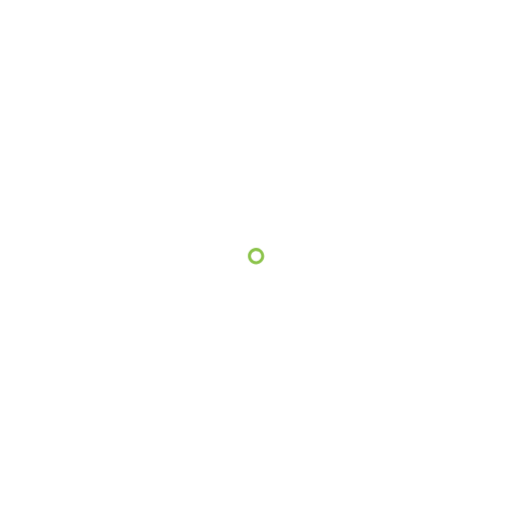
t = 0.00 s
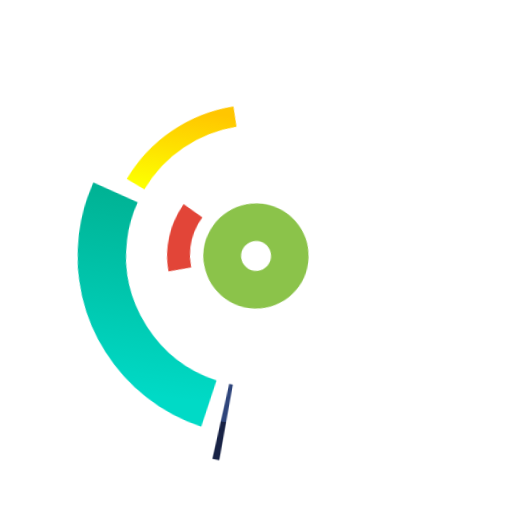
t = 0.83 s
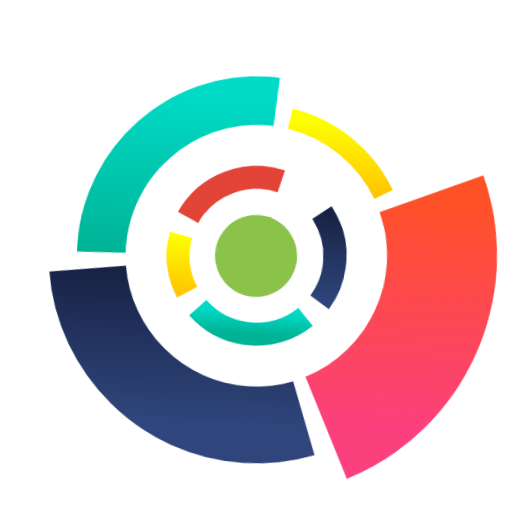
t = 1.67 s
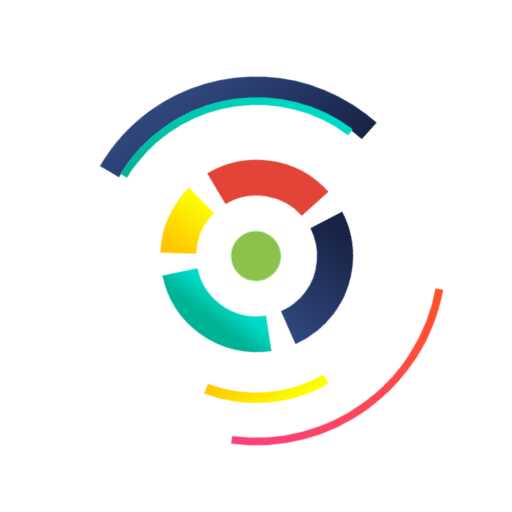
t = 2.50 s
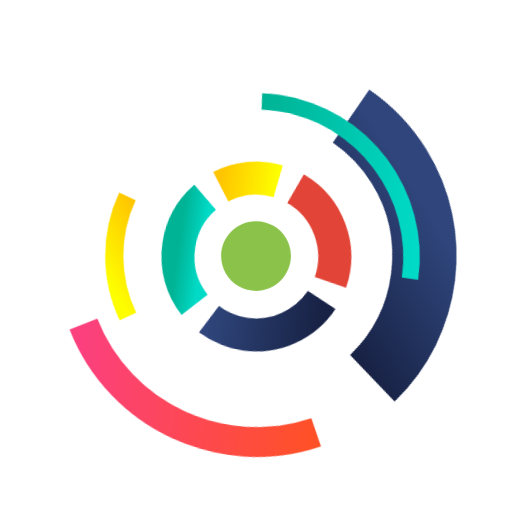
t = 3.33 s
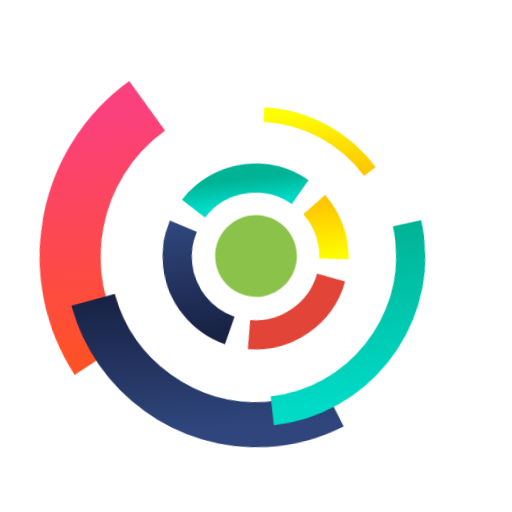
t = 4.17 s

The animated SVG that drew these frames (rendered in a browser with its animation timeline set to each time). Animation: 54 CSS @keyframes rules; one cycle of 5.00 s, repeats indefinitely.

<svg xmlns="http://www.w3.org/2000/svg" fill-rule="evenodd" clip-rule="evenodd" width="200" height="200" viewBox="0 0 200 200">
<style>
/* <![CDATA[ */

#a1, #a2, #a3, #a4, #a5, #a6, #a7, #a8, #a9, #a10, #a11, #a12, #a13, #a14, #a15, #a16, #a17, #a18, #a19, #a20, #a21, #a22, #a23, #a24, #a25, #a26, #a27, #a28, #a29, #a30, #a31, #a32, #a33, #a34, #a35, #a36, #a37, #a38, #a39, #a40, #a41, #a42, #a43, #a44, #a45, #a46, #a47, #a48 {
visibility: hidden;
animation-duration: 3s;
animation-iteration-count: 1;
animation-timing-function: steps(1);
}

#wrapper {
  animation: init 2s ease-in forwards;
}

.cntr {
  visibility: hidden;
  animation: scal 1.1s 2s ease-in-out infinite;
}
.cntr1  {
  visibility: hidden;
  animation: disap 1s 2s cubic-bezier(0.25,0.45,0.55,0.75) infinite;
}
.cntr2 {
  visibility: hidden;
  animation: disap2 1s 2s cubic-bezier(0.25,0.45,0.55,0.75) infinite;
}
.cntr3 {
  visibility: hidden;
  animation: disap3 1.2s 2s cubic-bezier(.43,.34,.65,.55) infinite;
}
.cntr4 {
  visibility: hidden;
  animation: disap4 1s 2s cubic-bezier(0.25,0.45,0.55,0.75) infinite;
}
.cntr5 {
  visibility: hidden;
  animation: disap5 1.2s 2s cubic-bezier(.43,.34,.65,.55) infinite;
}
@keyframes disap {
  0% {
    stroke-width: 9;
    visibility: visible;
    transform: translate(100px, 100px) rotate(0deg) translate(-100px, -100px);
  }
  50% {
    stroke-width: 14;
  }
  100% {
    stroke-width: 9;
    transform: translate(100px, 100px) rotate(-360deg) translate(-100px, -100px);
  }
}
@keyframes disap2 {
  0% {
    stroke-width: 43;
    visibility: visible;
    transform: translate(100px, 100px) rotate(0deg) translate(-100px, -100px);
  }
  50% {
    stroke-width: 3;
  }
  100% {
    stroke-width: 43;
    transform: translate(100px, 100px) rotate(-360deg) translate(-100px, -100px);
  }
}
@keyframes disap3 {
  0% {
    stroke-width: 30;
    visibility: visible;
    transform: translate(100px, 100px) rotate(0deg) translate(-100px, -100px);
  }
  50% {
    stroke-width: 3;
  }
  100% {
    stroke-width: 30;
    transform: translate(100px, 100px) rotate(-360deg) translate(-100px, -100px);
  }
}
@keyframes disap4 {
  0% {
    stroke-width: 19;
    visibility: visible;
    transform: translate(100px, 100px) rotate(0deg) translate(-100px, -100px);
  }
  50% {
    stroke-width: 3;
  }
  100% {
    stroke-width: 19;
    transform: translate(100px, 100px) rotate(-360deg) translate(-100px, -100px);
  }
}
@keyframes disap5 {
  0% {
    stroke-width: 8;
    visibility: visible;
    transform: translate(100px, 100px) rotate(0deg) translate(-100px, -100px);
  }
  50% {
    stroke-width: 3;
  }
  100% {
    stroke-width: 8;
    transform: translate(100px, 100px) rotate(-360deg) translate(-100px, -100px);
  }
}
@keyframes scal {
  0% {
    visibility: visible;
    transform: translate(100px, 100px) scale(1) translate(-100px, -100px);
  }
  50% {
    visibility: visible;
    transform: translate(100px, 100px) scale(.6) translate(-100px, -100px);
  }
  100% {
    visibility: visible;
    transform: translate(100px, 100px) scale(1) translate(-100px, -100px);
  }√
}
@keyframes init {
  0% {
    transform: translate(100px, 100px) rotate(0deg) translate(-100px, -100px);
  }
  100% {
    transform: translate(100px, 100px) rotate(-360deg) translate(-100px, -100px);
  }
}

/* ]]> */
</style>
<defs>
    <linearGradient id="lnr1" x2="1">
      <stop offset="0" stop-color="#fdff00"/>
      <stop offset=".5" stop-color="#fee200"/>
      <stop offset="1" stop-color="#ffc600"/>
    </linearGradient>
    <linearGradient id="lnr2" x2="1">
      <stop offset="0" stop-color="#00dac6"/>
      <stop offset=".5" stop-color="#00c6ad"/>
      <stop offset="1" stop-color="#00b395"/>
    </linearGradient>
    <linearGradient id="lnr3" x2="1">
      <stop offset="0" stop-color="#182245"/>
      <stop offset=".5" stop-color="#233460"/>
      <stop offset="1" stop-color="#2f457b"/>
    </linearGradient>
    <linearGradient id="lnr4" x2="1">
      <stop offset="0" stop-color="#ff5126"/>
      <stop offset=".5" stop-color="#fd4852"/>
      <stop offset="1" stop-color="#fb407e"/>
    </linearGradient>
  </defs>
<g id="wrapper">
<path id="a1" fill="#8bc34a" d="M101.562 97.23c.999.563 1.618 1.624 1.618 2.77 0 1.744-1.435 3.18-3.18 3.18-1.744 0-3.18-1.436-3.18-3.18 0-1.731 1.412-3.16 3.142-3.18.58 0 1.13.14 1.6.4v.01zm-.58 1.03c.636.352 1.032 1.023 1.032 1.75 0 1.097-.903 2-2 2-1.098 0-2-.903-2-2 0-1.086.883-1.983 1.968-2 .36 0 .7.09 1 .25z"/>
<path id="a2" fill="#8bc34a" d="M105.002 91.111c3.207 1.804 5.198 5.209 5.198 8.889 0 5.596-4.604 10.2-10.2 10.2-5.595 0-10.2-4.604-10.2-10.2 0-5.551 4.532-10.135 10.082-10.199 1.86-.02 3.6.46 5.12 1.31zm-1.42 2.53c2.293 1.292 3.716 3.728 3.716 6.359 0 4.005-3.295 7.3-7.3 7.3s-7.3-3.295-7.3-7.3c0-3.972 3.242-7.253 7.214-7.299 1.285-.017 2.552.308 3.67.94z"/>
<path id="a3" fill="#8bc34a" d="M109.221 83.651c5.892 3.323 9.549 9.584 9.549 16.349 0 10.297-8.473 18.77-18.77 18.77-10.296 0-18.77-8.473-18.77-18.77 0-10.222 8.35-18.661 18.571-18.769 3.42-.03 6.64.85 9.42 2.42zm-2.09 3.7c4.57 2.567 7.408 7.417 7.408 12.659 0 7.965-6.554 14.52-14.52 14.52-7.965 0-14.52-6.555-14.52-14.52 0-7.902 6.451-14.428 14.352-14.519 2.64-.03 5.13.65 7.28 1.86z"/>
<path id="a4" fill="#8bc34a" d="M113.53 75.925c8.709 4.876 14.122 14.11 14.122 24.091 0 15.056-12.316 27.479-27.372 27.609-15.152.16-27.755-12.168-27.93-27.32-.16-15.156 12.175-27.761 27.33-27.93 4.849-.06 9.628 1.165 13.85 3.55zm-2.6 4.61c7.024 3.947 11.386 11.402 11.386 19.458 0 12.245-10.075 22.32-22.32 22.32-12.244 0-22.32-10.075-22.32-22.32 0-12.144 9.911-22.173 22.054-22.318 4.07-.05 7.9 1 11.2 2.86z"/>
<path id="a5" fill="#8bc34a" d="M117.315 69.19c11.134 6.245 18.051 18.056 18.051 30.822 0 19.254-15.737 35.147-34.991 35.338-19.389.204-35.516-15.572-35.74-34.96-.204-19.389 15.572-35.517 34.96-35.74 6.207-.079 12.325 1.488 17.73 4.54h-.01zm-3.01 5.36c9.184 5.164 14.888 14.915 14.888 25.451 0 15.901-12.988 29.029-28.888 29.199-16.015.165-29.334-12.865-29.52-28.88-.165-16.015 12.866-29.335 28.88-29.52 5.122-.062 10.17 1.232 14.63 3.75h.01z"/>
<path id="a6" fill="#8bc34a" d="M120.37 63.781c12.928 7.268 21.02 20.929 21.18 35.76.238 22.792-18.308 41.748-41.1 42.01-22.788.231-41.738-18.312-42-41.1-.237-22.79 18.31-41.744 41.1-42 7.288-.091 14.472 1.748 20.82 5.33zm-3.44 6.13c10.876 6.097 17.633 17.633 17.633 30.101 0 18.808-15.375 34.331-34.183 34.509-18.933.198-34.681-15.207-34.9-34.14-.198-18.934 15.207-34.682 34.14-34.9 6.056-.076 12.026 1.453 17.3 4.43h.01z"/>
<g id="a7">
  <path fill="none" stroke="url(#lnr1)" stroke-width="8" d="M45.785 87.802c.2-.9.43-1.82.68-2.72"/>
  <path fill="#8bc34a" d="M91.16 55.792c2.911-.583 5.872-.876 8.84-.876 24.708 0 45.04 20.332 45.04 45.04s-20.332 45.04-45.04 45.04-45.04-20.332-45.04-45.04c0-12.948 5.584-25.287 15.31-33.834 5.93-5.226 13.138-8.79 20.89-10.33zm1.5 7.48c2.417-.484 4.875-.727 7.339-.727 20.517 0 37.4 16.883 37.4 37.4s-16.883 37.4-37.4 37.4-37.4-16.883-37.4-37.4c0-10.751 4.636-20.996 12.711-28.093 4.925-4.341 10.912-7.301 17.35-8.58z"/>
</g>
<g id="a8">
  <path fill="none" stroke="url(#lnr1)" stroke-width="8" d="M44.665 105.432c-.215-2.113-.308-4.237-.28-6.36"/>
  <path fill="#8bc34a" d="M80.057 59.152c6.211-3.033 13.032-4.609 19.943-4.609 24.933 0 45.45 20.517 45.45 45.45 0 24.933-20.517 45.45-45.45 45.45-24.933 0-45.45-20.517-45.45-45.45 0-9.054 2.705-17.905 7.767-25.411 4.449-6.617 10.57-11.941 17.74-15.43zm3.46 7.08c5.133-2.506 10.77-3.808 16.482-3.808 20.61 0 37.57 16.959 37.57 37.57 0 20.61-16.96 37.57-37.57 37.57s-37.57-16.96-37.57-37.57c0-7.483 2.235-14.798 6.418-21.002 3.679-5.472 8.741-9.875 14.67-12.76z"/>
</g>
<g id="a9">
  <path fill="none" stroke="url(#lnr1)" stroke-width="8" d="M50.715 125.752c-1.788-3.38-3.222-6.936-4.28-10.61"/>
  <path fill="#8bc34a" d="M69.405 66.96C77.727 59.254 88.659 54.97 100 54.97c24.703 0 45.03 20.327 45.03 45.03s-20.327 45.03-45.03 45.03S54.97 124.703 54.97 100c0-4.516.679-9.006 2.015-13.32 2.325-7.552 6.607-14.357 12.41-19.72h.01zm5.44 5.88c6.843-6.343 15.837-9.87 25.167-9.87 20.309 0 37.02 16.711 37.02 37.02 0 20.308-16.711 37.02-37.02 37.02-20.309 0-37.02-16.712-37.02-37.02 0-3.709.557-7.397 1.653-10.94 1.99-6.44 5.58-11.94 10.2-16.21z"/>
</g>
<g id="a10">
  <path fill="none" stroke="url(#lnr1)" stroke-width="8" d="M66.405 144.232c-4.84-3.61-9.07-8-12.5-13"/>
  <path fill="#8bc34a" d="M61.361 78.828c7.723-14.094 22.568-22.888 38.64-22.888 24.17 0 44.06 19.89 44.06 44.06 0 24.171-19.89 44.06-44.06 44.06-23.806 0-43.527-19.293-44.05-43.092-.183-7.727 1.68-15.366 5.4-22.14h.01zm7.3 4c6.268-11.422 18.304-18.545 31.332-18.545 19.607 0 35.74 16.133 35.74 35.74 0 19.606-16.133 35.74-35.74 35.74-19.317 0-35.318-15.662-35.732-34.975-.143-6.27 1.375-12.467 4.4-17.96z"/>
</g>
<g id="a11">
  <path fill="none" stroke="url(#lnr1)" stroke-width="8" d="M90.855 154.652c-8.698-1.37-16.946-4.791-24.06-9.98"/>
  <path fill="#8bc34a" d="M58.196 93.117c3.356-20.382 21.151-35.487 41.808-35.487 23.243 0 42.37 19.126 42.37 42.37 0 23.243-19.127 42.37-42.37 42.37-17.607 0-33.459-10.974-39.658-27.453-2.625-6.95-3.367-14.472-2.15-21.8zm8.54 1.4c2.675-16.205 16.826-28.211 33.25-28.211 18.488 0 33.7 15.213 33.7 33.7 0 18.487-15.212 33.7-33.7 33.7-14.001 0-26.608-8.726-31.54-21.829-2.092-5.534-2.682-11.524-1.71-17.36z"/>
</g>
<g id="a12">
  <path fill="none" stroke="url(#lnr1)" stroke-width="8" d="M118.925 151.872c-11.323 4.273-23.741 4.715-35.34 1.26"/>
  <path fill="#8bc34a" d="M60.798 107.047c-.418-2.326-.628-4.684-.628-7.047 0-21.851 17.98-39.83 39.83-39.83 21.85 0 39.83 17.979 39.83 39.83 0 21.85-17.98 39.83-39.83 39.83-11.723 0-22.868-5.176-30.432-14.133-4.513-5.335-7.536-11.77-8.76-18.65h-.01zm9.24-1.66c-.319-1.777-.479-3.578-.479-5.383 0-16.709 13.75-30.46 30.46-30.46s30.46 13.751 30.46 30.46c0 16.71-13.75 30.46-30.46 30.46-8.97 0-17.496-3.962-23.281-10.817-3.451-4.079-5.763-9-6.7-14.26z"/>
</g>
<g id="a13">
  <path fill="none" stroke="url(#lnr1)" stroke-width="8" d="M142.505 134.852c-9.939 12.424-24.784 19.96-40.68 20.65"/>
  <path fill="#8bc34a" d="M68.048 117.954c-3.08-5.482-4.698-11.666-4.698-17.954 0-20.105 16.544-36.65 36.65-36.65 20.105 0 36.65 16.545 36.65 36.65 0 20.106-16.545 36.65-36.65 36.65-6.585 0-13.05-1.774-18.712-5.136-5.532-3.276-10.101-7.959-13.24-13.57v.01zm8.97-5.04c-2.205-3.936-3.363-8.373-3.363-12.885 0-14.461 11.899-26.36 26.36-26.36 14.46 0 26.36 11.899 26.36 26.36s-11.9 26.36-26.36 26.36c-4.744 0-9.4-1.28-13.477-3.705-3.979-2.36-7.264-5.731-9.52-9.77z"/>
</g>
<g id="a14">
  <path fill="none" stroke="#e24538" stroke-width="9" d="M128.295 111.032c-.2.57-.43 1.13-.67 1.68"/>
  <path fill="none" stroke="url(#lnr2)" stroke-width="19" d="M160.145 102.342c-.119 3.782-.591 7.545-1.41 11.24"/>
  <path fill="none" stroke="url(#lnr1)" stroke-width="8" d="M151.705 118.332c-5.312 15.542-17.299 27.925-32.66 33.74"/>
  <path fill="#8bc34a" d="M77.556 124.56c-6.894-6.3-10.826-15.221-10.826-24.56 0-18.251 15.019-33.27 33.27-33.27 18.251 0 33.27 15.019 33.27 33.27 0 18.252-15.019 33.27-33.27 33.27-2.409 0-4.811-.261-7.164-.78-5.703-1.249-10.976-3.985-15.28-7.93zm7.48-8.18c-4.593-4.2-7.213-10.146-7.213-16.37 0-12.167 10.012-22.18 22.18-22.18 12.167 0 22.18 10.013 22.18 22.18 0 12.168-10.013 22.18-22.18 22.18-1.607 0-3.208-.174-4.777-.52-3.805-.836-7.321-2.665-10.19-5.3v.01z"/>
</g>
<g id="a15">
  <path fill="none" stroke="#e24538" stroke-width="9" d="M130.265 100.202c.02 1.26-.04 2.5-.18 3.72"/>
  <path fill="none" stroke="url(#lnr2)" stroke-width="19" d="M152.845 71.472c4.076 7.442 6.537 15.662 7.22 24.12"/>
  <path fill="none" stroke="url(#lnr1)" stroke-width="8" d="M154.745 102.202c-.496 16.409-8.294 31.768-21.25 41.85"/>
  <path fill="#8bc34a" d="M87.14 127.247c-10.525-4.968-17.27-15.609-17.27-27.248 0-16.529 13.601-30.13 30.13-30.13 16.529 0 30.13 13.601 30.13 30.13 0 15.595-12.108 28.744-27.65 30.028-5.47.45-10.72-.59-15.34-2.78zm5.15-10.9c-6.319-2.977-10.37-9.362-10.37-16.348 0-9.913 8.157-18.07 18.07-18.07s18.07 8.157 18.07 18.07c0 9.348-7.254 17.232-16.57 18.008-3.28.27-6.43-.35-9.2-1.67v.01z"/>
</g>
<g id="a16">
  <path fill="none" stroke="#e24538" stroke-width="9" d="M128.235 89.302l.18.47c.7 1.87 1.21 3.77 1.54 5.67"/>
  <path fill="none" stroke="url(#lnr2)" stroke-width="19" d="M131.245 48.772c11.588 7.017 20.482 17.736 25.24 30.42"/>
  <path fill="none" stroke="url(#lnr1)" stroke-width="8" d="M153.185 87.002c4.037 15.917.759 32.832-8.93 46.09"/>
  <path fill="#8bc34a" d="M95.549 127.085c-13.208-2.17-22.999-13.701-22.999-27.087 0-15.059 12.391-27.45 27.45-27.45s27.45 12.391 27.45 27.45c0 11.401-7.102 21.667-17.771 25.687-4.503 1.704-9.379 2.188-14.13 1.4zm2.06-12.59c-7.072-1.163-12.315-7.338-12.315-14.505 0-8.065 6.636-14.7 14.7-14.7 8.065 0 14.7 6.635 14.7 14.7 0 6.104-3.802 11.602-9.515 13.755-2.5.95-5.1 1.16-7.56.75h-.01z"/>
</g>
<g id="a17">
  <path fill="none" stroke="#e24538" stroke-width="9" d="M122.375 79.792c2.214 2.404 4.03 5.145 5.38 8.12"/>
  <path fill="none" stroke="url(#lnr2)" stroke-width="19" d="M101.835 39.972c18.912.604 36.488 10.04 47.44 25.47"/>
  <path fill="none" stroke="url(#lnr1)" stroke-width="8" d="M148.085 73.842c7.947 14.366 9.078 31.556 3.08 46.84"/>
  <path fill="#8bc34a" d="M102.367 125.089c-.787.074-1.577.111-2.367.111-13.825 0-25.2-11.375-25.2-25.2 0-13.824 11.375-25.2 25.2-25.2 13.824 0 25.2 11.376 25.2 25.2 0 8.158-3.961 15.827-10.613 20.549-3.601 2.564-7.818 4.131-12.22 4.54zm-1.25-13.25c-.369.035-.741.052-1.112.052-6.528 0-11.9-5.372-11.9-11.9 0-6.528 5.372-11.9 11.9-11.9 6.528 0 11.9 5.372 11.9 11.9 0 3.855-1.873 7.478-5.018 9.708-1.7 1.21-3.691 1.948-5.77 2.14z"/>
</g>
<g id="a18">
  <path fill="none" stroke="#e24538" stroke-width="9" d="M113.425 73.012c4.169 2.041 7.819 5.007 10.67 8.67"/>
  <path fill="none" stroke="url(#lnr2)" stroke-width="19" d="M72.695 46.342c21.954-11.024 48.528-7.675 67.06 8.45"/>
  <path fill="none" stroke="url(#lnr1)" stroke-width="8" d="M140.555 63.242c11.098 12.1 16.233 28.545 13.99 44.81"/>
  <path fill="#8bc34a" d="M107.577 122.087c-2.438.836-4.999 1.263-7.577 1.263-12.809 0-23.35-10.54-23.35-23.35 0-12.809 10.541-23.35 23.35-23.35 12.809 0 23.35 10.541 23.35 23.35 0 5.637-2.041 11.087-5.743 15.337-2.686 3.094-6.143 5.423-10.02 6.75h-.01zm-4.5-13.1c-.994.341-2.037.516-3.088.516-5.212 0-9.5-4.289-9.5-9.5 0-5.212 4.288-9.5 9.5-9.5 5.211 0 9.5 4.288 9.5 9.5 0 2.29-.829 4.505-2.332 6.234-1.094 1.257-2.502 2.203-4.08 2.74v.01z"/>
</g>
<g id="a19">
  <path fill="none" stroke="#e24538" stroke-width="9" d="M102.515 69.932c6.25.505 12.195 2.925 17.02 6.93"/>
  <path fill="none" stroke="url(#lnr2)" stroke-width="19" d="M50.785 65.072c17.777-24.692 51.517-32.385 78.24-17.84"/>
  <path fill="none" stroke="url(#lnr1)" stroke-width="8" d="M131.625 55.302c13.45 9.42 22.013 24.372 23.33 40.74"/>
  <path fill="#8bc34a" d="M111.375 118.609c-3.424 2.093-7.361 3.201-11.375 3.201-11.964 0-21.81-9.845-21.81-21.81 0-11.964 9.846-21.81 21.81-21.81 11.965 0 21.81 9.846 21.81 21.81 0 3.643-.913 7.229-2.655 10.429-1.825 3.365-4.51 6.188-7.78 8.18zm-7.38-12.08c-1.199.73-2.577 1.116-3.981 1.116-4.202 0-7.66-3.458-7.66-7.66s3.458-7.66 7.66-7.66 7.66 3.458 7.66 7.66c0 1.284-.323 2.547-.939 3.674-.643 1.182-1.589 2.172-2.74 2.87z"/>
</g>
<g id="a20">
  <path fill="none" stroke="#e24538" stroke-width="9" d="M91.155 71.102c7.782-2.386 16.203-1.557 23.37 2.3"/>
  <path fill="none" stroke="url(#lnr3)" stroke-width="30" d="M34.045 96.392c.04-.72.1-1.44.17-2.15"/>
  <path fill="none" stroke="url(#lnr2)" stroke-width="19" d="M40.545 88.792c5.544-28.361 30.626-49.015 59.524-49.015 6.06 0 12.086.909 17.876 2.695"/>
  <path fill="none" stroke="url(#lnr1)" stroke-width="8" d="M122.095 49.872c15.052 6.564 26.411 19.519 30.95 35.3"/>
  <path fill="#8bc34a" d="M113.995 115.068c-3.798 3.523-8.792 5.482-13.973 5.482-11.274 0-20.55-9.277-20.55-20.55 0-11.273 9.276-20.55 20.55-20.55 11.273 0 20.55 9.277 20.55 20.55 0 2.057-.309 4.102-.917 6.068-1.059 3.446-3.012 6.552-5.66 9zm-9.98-10.76c-1.084 1.003-2.509 1.561-3.986 1.561-3.22 0-5.87-2.65-5.87-5.87s2.65-5.87 5.87-5.87 5.87 2.65 5.87 5.87c0 .59-.089 1.176-.264 1.739-.303.984-.862 1.871-1.62 2.57z"/>
</g>
<g id="a21">
  <path fill="none" stroke="#e24538" stroke-width="9" d="M81.015 76.392c7.981-6.377 18.652-8.34 28.38-5.22"/>
  <path fill="none" stroke="url(#lnr3)" stroke-width="30" d="M39.085 125.832c-2.617-6.231-4.256-12.829-4.86-19.56"/>
  <path fill="none" stroke="url(#lnr2)" stroke-width="19" d="M39.465 99.772c.329-33.042 27.604-60.047 60.647-60.047 2.344 0 4.685.136 7.013.407"/>
  <path fill="none" stroke="url(#lnr1)" stroke-width="8" d="M112.565 46.642c15.992 3.718 29.516 14.391 36.85 29.08"/>
  <path fill="#8bc34a" d="M115.675 111.636c-3.676 4.944-9.486 7.864-15.648 7.864-10.697 0-19.5-8.803-19.5-19.5s8.803-19.5 19.5-19.5c10.698 0 19.5 8.803 19.5 19.5 0 .757-.044 1.514-.132 2.266-.391 3.396-1.675 6.63-3.72 9.37zm-12.08-9c-.835 1.127-2.157 1.793-3.559 1.793-2.431 0-4.43-2-4.43-4.43 0-2.43 1.999-4.43 4.43-4.43 2.43 0 4.43 2 4.43 4.43 0 .173-.011.345-.031.517-.1.8-.4 1.53-.84 2.13v-.01z"/>
</g>
<g id="a22">
  <path fill="none" stroke="#e24538" stroke-width="9" d="M73.545 85.062c6.212-10.861 18.483-16.867 30.87-15.11"/>
  <path fill="none" stroke="url(#lnr3)" stroke-width="30" d="M55.445 149.012c-9.17-8.4-16-19.39-19.28-31.87"/>
  <path fill="none" stroke="url(#lnr2)" stroke-width="19" d="M40.245 109.852c-.504-3.159-.757-6.354-.757-9.553 0-32.079 25.452-58.894 57.487-60.567"/>
  <path fill="none" stroke="url(#lnr1)" stroke-width="8" d="M103.435 45.252c16.39.987 31.511 9.245 41.2 22.5"/>
  <path fill="#8bc34a" d="M116.635 108.449c-3.174 6.237-9.605 10.181-16.604 10.181-10.22 0-18.63-8.41-18.63-18.63 0-10.22 8.41-18.63 18.63-18.63 9.85 0 18.085 7.812 18.604 17.649.18 3.39-.56 6.61-2 9.43zm-13.4-6.84c-.609 1.207-1.852 1.972-3.205 1.972-1.969 0-3.59-1.621-3.59-3.59 0-1.969 1.621-3.59 3.59-3.59 1.897 0 3.484 1.504 3.585 3.398.03.65-.1 1.27-.39 1.81h.01z"/>
</g>
<g id="a23">
  <path fill="none" stroke="url(#lnr1)" stroke-width="9" d="M69.695 103.652c-.05-.47-.1-.94-.12-1.4"/>
  <path fill="none" stroke="#e24538" stroke-width="9" d="M69.965 94.892c2.559-14.419 15.108-25.091 29.75-25.3"/>
  <path fill="none" stroke="url(#lnr3)" stroke-width="30" d="M78.545 162.722c-17.451-6.039-31.607-19.107-39.02-36.02"/>
  <path fill="none" stroke="url(#lnr2)" stroke-width="19" d="M42.445 118.872c-1.942-6.018-2.93-12.303-2.93-18.627 0-28.605 20.233-53.512 48.23-59.373"/>
  <path fill="none" stroke="url(#lnr1)" stroke-width="8" d="M94.945 45.332c16.35-1.539 32.562 4.304 44.17 15.92"/>
  <path fill="#8bc34a" d="M117.065 105.583c-2.407 7.347-9.307 12.347-17.038 12.347-9.837 0-17.93-8.094-17.93-17.93s8.093-17.93 17.93-17.93c8.453 0 15.814 5.979 17.548 14.253.67 3.2.44 6.37-.51 9.26zm-14.61-4.8c-.34 1.048-1.323 1.763-2.425 1.763-1.399 0-2.55-1.151-2.55-2.55 0-1.399 1.151-2.55 2.55-2.55 1.202 0 2.249.85 2.495 2.027.1.45.07.9-.07 1.31z"/>
</g>
<g id="a24">
  <path fill="none" stroke="url(#lnr1)" stroke-width="9" d="M74.805 117.392c-2.24-3.297-3.816-7-4.64-10.9"/>
  <path fill="none" stroke="#e24538" stroke-width="9" d="M69.525 99.142c.497-14.635 11.415-26.97 25.88-29.24"/>
  <path fill="none" stroke="url(#lnr3)" stroke-width="30" d="M103.615 166.202c-24.093 1.235-47.03-10.775-59.74-31.28"/>
  <path fill="none" stroke="url(#lnr2)" stroke-width="19" d="M45.645 126.762c-4.036-8.279-6.134-17.369-6.134-26.58 0-25.467 16.041-48.343 39.984-57.02"/>
  <path fill="none" stroke="url(#lnr1)" stroke-width="8" d="M87.265 46.552c15.97-3.825 32.841-.324 45.97 9.54"/>
  <path fill="#8bc34a" d="M117.105 103.039c-1.467 8.246-8.706 14.311-17.082 14.311-9.517 0-17.35-7.832-17.35-17.35s7.833-17.35 17.35-17.35c7.286 0 13.83 4.589 16.312 11.439 1.042 2.863 1.308 5.951.77 8.95zm-15.28-2.72c-.157.867-.919 1.503-1.8 1.503-1.004 0-1.83-.826-1.83-1.83s.826-1.83 1.83-1.83c.768 0 1.459.484 1.72 1.207.11.32.14.64.08.95z"/>
</g>
<g id="a25">
  <path fill="none" stroke="url(#lnr1)" stroke-width="9" d="M85.615 127.072c-6.731-3.602-11.869-9.604-14.39-16.81"/>
  <path fill="none" stroke="#e24538" stroke-width="9" d="M69.645 103.062c-1.404-14.579 7.827-28.227 21.88-32.35"/>
  <path fill="none" stroke="url(#lnr3)" stroke-width="30" d="M126.715 160.662c-27.153 11.9-59.146 4.177-77.88-18.8"/>
  <path fill="none" stroke="url(#lnr2)" stroke-width="19" d="M49.545 133.542C43 123.628 39.51 112.006 39.51 100.127c0-22.636 12.672-43.462 32.775-53.865"/>
  <path fill="none" stroke="url(#lnr1)" stroke-width="8" d="M80.435 48.622c15.337-5.86 32.516-4.576 46.81 3.5"/>
  <path fill="#8bc34a" d="M116.895 100.761c-.404 8.975-7.898 16.139-16.883 16.139-9.271 0-16.9-7.628-16.9-16.9 0-9.271 7.629-16.9 16.9-16.9 6.303 0 12.102 3.526 15.003 9.121 1.42 2.73 2.01 5.67 1.88 8.54zm-15.63-.72c-.03.674-.593 1.212-1.268 1.212-.697 0-1.27-.573-1.27-1.27 0-.697.573-1.27 1.27-1.27.474 0 .911.266 1.128.688.11.2.15.43.14.64z"/>
</g>
<g id="a26">
  <path fill="none" stroke="url(#lnr2)" stroke-width="9" d="M103.385 130.512c-2.3.25-4.63.23-6.91-.05"/>
  <path fill="none" stroke="url(#lnr1)" stroke-width="9" d="M89.325 128.722c-7.296-2.729-13.275-8.153-16.7-15.15"/>
  <path fill="none" stroke="#e24538" stroke-width="9" d="M70.195 106.612c-3.121-14.305 4.421-28.947 17.88-34.71"/>
  <path fill="none" stroke="url(#lnr3)" stroke-width="30" d="M145.205 148.452c-25.601 23.819-65.887 23.452-91.05-.83"/>
  <path fill="none" stroke="url(#lnr2)" stroke-width="19" d="M53.865 139.272c-9.27-10.95-14.361-24.842-14.361-39.19 0-20.074 9.966-38.891 26.571-50.17"/>
  <path fill="none" stroke="url(#lnr1)" stroke-width="8" d="M74.445 51.272c14.534-7.642 31.747-8.405 46.9-2.08"/>
  <path fill="#8bc34a" d="M116.495 98.339c.056.552.084 1.106.084 1.661 0 9.084-7.476 16.56-16.56 16.56-8.806 0-16.151-7.024-16.544-15.821-.011-.246-.016-.493-.016-.739 0-9.085 7.475-16.56 16.56-16.56 8.459 0 15.628 6.482 16.476 14.899zm-15.75 1.613c.001.016.002.033.002.05 0 .418-.344.761-.762.761-.399 0-.733-.313-.76-.711-.001-.017-.001-.034-.001-.05 0-.418.344-.762.761-.762.399 0 .734.314.76.712z"/>
</g>
<g id="a27">
  <path fill="none" stroke="url(#lnr2)" stroke-width="9" d="M113.415 127.612c-4.245 2.046-8.907 3.083-13.62 3.03"/>
  <path fill="none" stroke="url(#lnr1)" stroke-width="9" d="M92.495 129.682c-7.544-1.918-14.074-6.654-18.24-13.23"/>
  <path fill="none" stroke="#e24538" stroke-width="9" d="M71.075 109.792c-4.655-13.881 1.25-29.255 14-36.45"/>
  <path fill="none" stroke="url(#lnr3)" stroke-width="30" d="M157.915 132.152c-11.67 20.946-33.844 33.975-57.821 33.975-14.657 0-28.906-4.868-40.499-13.835"/>
  <path fill="none" stroke="url(#lnr2)" stroke-width="19" d="M58.395 144.032c-12.066-11.447-18.908-27.369-18.908-44.001 0-17.754 7.796-34.643 21.308-46.159"/>
  <path fill="none" stroke="url(#lnr1)" stroke-width="8" d="M69.275 54.322c13.614-9.179 30.639-11.814 46.39-7.18"/>
  <path fill="#8bc34a" d="M115.995 97.032c.179.972.269 1.958.269 2.946 0 8.942-7.358 16.3-16.3 16.3s-16.3-7.358-16.3-16.3 7.358-16.3 16.3-16.3c4.775 0 9.316 2.098 12.411 5.734 1.858 2.176 3.107 4.805 3.62 7.62"/>
</g>
<g id="a28">
  <path fill="none" stroke="url(#lnr2)" stroke-width="9" d="M121.575 121.812c-5.047 4.98-11.677 8.047-18.74 8.67"/>
  <path fill="none" stroke="url(#lnr1)" stroke-width="9" d="M95.485 130.262c-7.702-1.154-14.677-5.218-19.48-11.35"/>
  <path fill="none" stroke="#e24538" stroke-width="9" d="M72.175 112.612c-6.024-13.347-1.683-29.239 10.29-37.67"/>
  <path fill="none" stroke="url(#lnr4)" stroke-width="43" d="M172.135 107.992c-.37 3.36-.98 6.7-1.81 10"/>
  <path fill="none" stroke="url(#lnr3)" stroke-width="30" d="M162.165 122.792c-9.564 25.961-34.442 43.308-62.109 43.308-12.396 0-24.546-3.482-35.061-10.048"/>
  <path fill="none" stroke="url(#lnr2)" stroke-width="19" d="M62.985 147.942c-14.816-11.481-23.503-29.205-23.503-47.949 0-15.65 6.057-30.709 16.893-42.001"/>
  <path fill="none" stroke="url(#lnr1)" stroke-width="8" d="M64.845 57.592c12.63-10.489 29.306-14.808 45.44-11.77"/>
  <path fill="#8bc34a" d="M115.445 95.472c.422 1.456.635 2.965.635 4.482 0 8.848-7.281 16.13-16.13 16.13-8.848 0-16.13-7.282-16.13-16.13 0-8.849 7.282-16.13 16.13-16.13 4.165 0 8.172 1.613 11.175 4.498 2.041 1.958 3.528 4.422 4.31 7.14"/>
</g>
<g id="a29">
  <path fill="none" stroke="url(#lnr2)" stroke-width="9" d="M127.235 114.112c-4.349 8.378-12.351 14.279-21.64 15.96"/>
  <path fill="none" stroke="url(#lnr1)" stroke-width="9" d="M98.245 130.522c-7.773-.446-15.088-3.855-20.43-9.52"/>
  <path fill="none" stroke="#e24538" stroke-width="9" d="M73.435 115.072c-7.218-12.739-4.35-28.96 6.8-38.45"/>
  <path fill="none" stroke="url(#lnr4)" stroke-width="43" d="M171.595 88.192c1.267 7.703 1.287 15.56.06 23.27"/>
  <path fill="none" stroke="url(#lnr3)" stroke-width="30" d="M163.975 116.992c-7.722 28.856-34.068 49.078-63.939 49.078-10.343 0-20.544-2.425-29.781-7.078"/>
  <path fill="none" stroke="url(#lnr2)" stroke-width="19" d="M67.505 151.102c-17.448-11.129-28.039-30.447-28.039-51.143 0-13.742 4.67-27.084 13.239-37.827"/>
  <path fill="none" stroke="url(#lnr1)" stroke-width="8" d="M61.095 60.972c11.617-11.608 27.832-17.44 44.18-15.89"/>
  <path fill="#8bc34a" d="M114.921 94.143c.733 1.866 1.109 3.852 1.109 5.857 0 8.794-7.237 16.03-16.03 16.03-8.794 0-16.03-7.236-16.03-16.03S91.206 83.97 100 83.97c3.634 0 7.162 1.236 10.001 3.503 2.203 1.749 3.904 4.051 4.93 6.67"/>
</g>
<g id="a30">
  <path fill="none" stroke="url(#lnr2)" stroke-width="9" d="M130.165 105.542c-.761 4.088-2.351 7.978-4.67 11.43-4.104 6.138-10.3 10.581-17.43 12.5"/>
  <path fill="none" stroke="url(#lnr1)" stroke-width="9" d="M100.795 130.542c-7.786.207-15.362-2.579-21.16-7.78"/>
  <path fill="none" stroke="#e24538" stroke-width="9" d="M74.765 117.222c-8.258-12.093-6.756-28.497 3.56-38.89"/>
  <path fill="none" stroke="url(#lnr4)" stroke-width="43" d="M166.385 70.692c4.794 10.911 6.841 22.834 5.96 34.72"/>
  <path fill="none" stroke="url(#lnr3)" stroke-width="30" d="M165.145 111.562c-5.645 31.405-33.237 54.479-65.145 54.479-8.48 0-16.88-1.629-24.745-4.799"/>
  <path fill="none" stroke="url(#lnr2)" stroke-width="19" d="M71.875 153.612c-19.916-10.467-32.436-31.189-32.436-53.688 0-12.009 3.567-23.752 10.246-33.732"/>
  <path fill="none" stroke="url(#lnr1)" stroke-width="8" d="M57.955 64.332c10.609-12.535 26.28-19.699 42.7-19.52"/>
  <path fill="#8bc34a" d="M114.36 92.94c1.08 2.196 1.642 4.612 1.642 7.06 0 8.778-7.223 16.001-16.002 16.001-6.09 0-11.673-3.476-14.36-8.941-1.08-2.197-1.641-4.612-1.641-7.06 0-8.778 7.223-16.002 16.001-16.002 6.09 0 11.673 3.477 14.36 8.942"/>
</g>
<g id="a31">
  <path fill="none" stroke="url(#lnr2)" stroke-width="9" d="M130.515 97.022c.603 6.228-.728 12.494-3.81 17.94-3.623 6.436-9.464 11.342-16.43 13.8"/>
  <path fill="none" stroke="url(#lnr1)" stroke-width="9" d="M103.105 130.372c-7.749.804-15.52-1.395-21.7-6.14"/>
  <path fill="none" stroke="#e24538" stroke-width="9" d="M76.145 119.072c-9.156-11.424-8.912-27.893.58-39.04"/>
  <path fill="none" stroke="url(#lnr4)" stroke-width="43" d="M157.875 56.182c9.481 12.589 14.626 27.92 14.66 43.68"/>
  <path fill="none" stroke="url(#lnr3)" stroke-width="30" d="M165.835 106.542c-3.42 33.616-32.06 59.491-65.85 59.491-6.782 0-13.524-1.043-19.99-3.091"/>
  <path fill="none" stroke="url(#lnr2)" stroke-width="19" d="M76.025 155.582c-22.18-9.574-36.613-31.526-36.613-55.684 0-10.439 2.695-20.704 7.823-29.796"/>
  <path fill="none" stroke="url(#lnr1)" stroke-width="8" d="M55.345 67.622c9.622-13.309 24.703-21.647 41.09-22.72"/>
  <path fill="#8bc34a" d="M113.78 91.86c1.456 2.465 2.224 5.277 2.224 8.14 0 8.78-7.225 16.004-16.005 16.004-5.654 0-10.904-2.996-13.78-7.864-1.456-2.465-2.224-5.277-2.224-8.14 0-8.78 7.224-16.005 16.004-16.005 5.655 0 10.905 2.997 13.78 7.865"/>
</g>
<g id="a32">
  <path fill="none" stroke="url(#lnr2)" stroke-width="9" d="M128.715 89.232c2.892 7.751 2.513 16.353-1.05 23.82-3.168 6.669-8.654 11.966-15.43 14.9"/>
  <path fill="none" stroke="url(#lnr1)" stroke-width="9" d="M105.195 130.072c-7.675 1.334-15.578-.324-22.07-4.63"/>
  <path fill="none" stroke="#e24538" stroke-width="9" d="M77.505 120.672c-9.931-10.766-10.826-27.221-2.12-39"/>
  <path fill="none" stroke="url(#lnr4)" stroke-width="43" d="M147.395 44.992c14.591 12.633 23.57 30.568 24.94 49.82"/>
  <path fill="none" stroke="url(#lnr3)" stroke-width="30" d="M166.115 101.942c-1.139 35.491-30.646 64.066-66.156 64.066-5.243 0-10.467-.623-15.564-1.856"/>
  <path fill="none" stroke="url(#lnr2)" stroke-width="19" d="M79.925 157.092c-24.224-8.518-40.531-31.538-40.531-57.216 0-9.014 2.009-17.915 5.881-26.054"/>
  <path fill="none" stroke="url(#lnr1)" stroke-width="8" d="M53.195 70.772c8.676-13.935 23.135-23.293 39.4-25.5"/>
  <path fill="#8bc34a" d="M113.185 90.931c1.835 2.668 2.819 5.831 2.819 9.07-.001 8.778-7.225 16.002-16.005 16.002-5.263.001-10.202-2.596-13.185-6.933-1.835-2.668-2.818-5.831-2.818-9.069 0-8.779 7.224-16.004 16.003-16.004 5.264 0 10.202 2.597 13.185 6.934"/>
</g>
<g id="a33">
  <path fill="none" stroke="url(#lnr3)" stroke-width="9" d="M120.035 76.702c1.347 1.169 2.588 2.454 3.71 3.84"/>
  <path fill="none" stroke="url(#lnr2)" stroke-width="9" d="M127.905 87.292c3.433 7.586 3.618 16.255.51 23.98-2.738 6.856-7.875 12.491-14.45 15.85"/>
  <path fill="none" stroke="url(#lnr1)" stroke-width="9" d="M107.065 129.672c-7.575 1.81-15.563.65-22.31-3.24"/>
  <path fill="none" stroke="#e24538" stroke-width="9" d="M78.845 122.032c-10.587-10.116-12.52-26.476-4.58-38.78"/>
  <path fill="none" stroke="url(#lnr4)" stroke-width="43" d="M135.955 36.912c19.6 11.213 32.888 30.951 35.9 53.33"/>
  <path fill="none" stroke="url(#lnr3)" stroke-width="30" d="M166.095 97.752c.022.683.032 1.367.032 2.051 0 36.311-29.879 66.19-66.19 66.19-3.846 0-7.684-.335-11.472-1.001"/>
  <path fill="none" stroke="url(#lnr2)" stroke-width="19" d="M83.555 158.232c-26.052-7.357-44.174-31.306-44.174-58.377 0-7.722 1.475-15.374 4.344-22.543"/>
  <path fill="none" stroke="url(#lnr1)" stroke-width="8" d="M51.435 73.772c7.777-14.463 21.621-24.721 37.72-27.95"/>
  <path fill="#8bc34a" d="M112.58 90.11c2.217 2.819 3.422 6.303 3.422 9.89 0 8.778-7.223 16.002-16.002 16.002-4.905 0-9.548-2.256-12.58-6.112-2.216-2.82-3.422-6.304-3.422-9.89 0-8.779 7.224-16.002 16.002-16.002 4.906 0 9.549 2.255 12.58 6.112"/>
</g>
<g id="a34">
  <path fill="none" stroke="url(#lnr3)" stroke-width="9" d="M114.325 72.802c3.106 1.639 5.904 3.805 8.27 6.4"/>
  <path fill="none" stroke="url(#lnr2)" stroke-width="9" d="M127.125 85.702c3.861 7.376 4.54 16.02 1.88 23.91-2.344 7.003-7.154 12.922-13.53 16.65"/>
  <path fill="none" stroke="url(#lnr1)" stroke-width="9" d="M108.745 129.202c-7.461 2.246-15.507 1.548-22.47-1.95"/>
  <path fill="none" stroke="#e24538" stroke-width="9" d="M80.125 123.182c-11.143-9.496-14.003-25.716-6.78-38.45"/>
  <path fill="none" stroke="url(#lnr4)" stroke-width="43" d="M124.455 31.612c24.081 8.644 41.871 29.416 46.71 54.54"/>
  <path fill="none" stroke="url(#lnr3)" stroke-width="30" d="M165.845 93.972c.171 1.937.257 3.88.257 5.825 0 36.31-29.879 66.19-66.19 66.19-2.589 0-5.176-.152-7.747-.455"/>
  <path fill="none" stroke="url(#lnr2)" stroke-width="19" d="M86.895 159.052c-27.67-6.129-47.534-30.875-47.534-59.215 0-6.563 1.065-13.083 3.154-19.305"/>
  <path fill="none" stroke="url(#lnr1)" stroke-width="8" d="M50.005 76.572c6.939-14.885 20.178-25.918 36.07-30.06"/>
  <path fill="#8bc34a" d="M112 89.415c2.578 2.922 4.001 6.688 4.001 10.585 0 8.778-7.224 16.001-16.002 16.001-4.589 0-8.964-1.974-12-5.416-2.577-2.923-4.001-6.688-4.001-10.585 0-8.778 7.223-16.002 16.001-16.002 4.59 0 8.964 1.975 12 5.417"/>
</g>
<g id="a35">
  <path fill="none" stroke="url(#lnr3)" stroke-width="9" d="M108.215 70.352c5.008 1.393 9.576 4.044 13.27 7.7"/>
  <path fill="none" stroke="url(#lnr2)" stroke-width="9" d="M126.345 84.312c4.234 7.172 5.354 15.772 3.1 23.79-1.98 7.112-6.477 13.269-12.65 17.32"/>
  <path fill="none" stroke="url(#lnr1)" stroke-width="9" d="M110.215 128.702c-7.333 2.621-15.4 2.335-22.53-.8"/>
  <path fill="none" stroke="#e24538" stroke-width="9" d="M81.335 124.162c-11.622-8.911-15.313-24.968-8.75-38.06"/>
  <path fill="none" stroke="url(#lnr4)" stroke-width="43" d="M113.425 28.602c27.843 5.263 50.154 26.386 56.93 53.9"/>
  <path fill="none" stroke="url(#lnr3)" stroke-width="30" d="M165.445 90.592c.427 3.046.642 6.117.642 9.193 0 36.311-29.879 66.19-66.19 66.19-1.452 0-2.903-.048-4.352-.143"/>
  <path fill="none" stroke="url(#lnr2)" stroke-width="19" d="M89.935 159.642c-29.081-4.892-50.59-30.32-50.59-59.81 0-5.52.754-11.014 2.24-16.33"/>
  <path fill="none" stroke="url(#lnr1)" stroke-width="8" d="M48.865 79.152c6.168-15.215 18.818-26.907 34.47-31.86"/>
  <path fill="#8bc34a" d="M111.44 88.81c2.924 2.989 4.563 7.008 4.563 11.19-.001 8.779-7.225 16.003-16.004 16.003-4.302 0-8.43-1.737-11.439-4.813-2.925-2.989-4.563-7.009-4.563-11.19.001-8.779 7.224-16.003 16.002-16.003 4.305 0 8.432 1.736 11.441 4.813"/>
</g>
<g id="a36">
  <path fill="none" stroke="url(#lnr3)" stroke-width="9" d="M102.615 69.322c6.624.597 12.88 3.319 17.83 7.76"/>
  <path fill="none" stroke="url(#lnr2)" stroke-width="9" d="M125.585 83.112c4.559 6.965 6.077 15.5 4.2 23.61-1.651 7.195-5.86 13.551-11.84 17.88"/>
  <path fill="none" stroke="url(#lnr1)" stroke-width="9" d="M111.515 128.182c-7.203 2.959-15.273 3.049-22.54.25"/>
  <path fill="none" stroke="#e24538" stroke-width="9" d="M82.455 124.982c-12.015-8.367-16.44-24.232-10.49-37.61"/>
  <path fill="none" stroke="url(#lnr4)" stroke-width="43" d="M103.225 27.402c30.804 1.397 57.498 22.3 66.24 51.87"/>
  <path fill="none" stroke="url(#lnr3)" stroke-width="30" d="M164.935 87.572c.755 4.024 1.135 8.109 1.135 12.203 0 36.31-29.879 66.19-66.19 66.19-.435 0-.87-.005-1.305-.013"/>
  <path fill="none" stroke="url(#lnr2)" stroke-width="19" d="M92.685 160.032c-30.303-3.675-53.349-29.684-53.349-60.209 0-4.584.52-9.154 1.549-13.621"/>
  <path fill="none" stroke="url(#lnr1)" stroke-width="8" d="M47.945 81.512c5.465-15.484 17.569-27.746 32.98-33.41"/>
  <path fill="#8bc34a" d="M110.805 88.172c3.245 3.025 5.09 7.268 5.09 11.705 0 8.778-7.223 16.001-16.001 16.001-4.048 0-7.949-1.536-10.91-4.296-3.118-3.014-4.88-7.169-4.88-11.505 0-8.777 7.222-16 16-16 3.95 0 7.764 1.463 10.7 4.105"/>
</g>
<g id="a37">
  <path fill="none" stroke="url(#lnr3)" stroke-width="9" d="M97.215 69.312c8.042-.712 16.048 1.784 22.26 6.94"/>
  <path fill="none" stroke="url(#lnr2)" stroke-width="9" d="M124.865 82.062c4.84 6.773 6.705 15.24 5.16 23.42-1.354 7.26-5.3 13.787-11.1 18.36"/>
  <path fill="none" stroke="url(#lnr1)" stroke-width="9" d="M112.655 127.672c-7.074 3.255-15.134 3.678-22.51 1.18"/>
  <path fill="none" stroke="#e24538" stroke-width="9" d="M83.485 125.672c-12.348-7.868-17.418-23.54-12.02-37.15"/>
  <path fill="none" stroke="url(#lnr4)" stroke-width="43" d="M94.095 27.552c32.969-2.659 63.777 17.564 74.45 48.87"/>
  <path fill="none" stroke="url(#lnr3)" stroke-width="30" d="M164.355 84.902c1.124 4.875 1.691 9.862 1.691 14.865 0 35.779-29.01 65.413-64.781 66.175"/>
  <path fill="none" stroke="url(#lnr2)" stroke-width="19" d="M95.145 160.272c-31.361-2.501-55.837-29.007-55.837-60.468 0-3.748.347-7.488 1.037-11.172"/>
  <path fill="none" stroke="url(#lnr1)" stroke-width="8" d="M47.225 83.652c4.82-15.695 16.406-28.445 31.57-34.74"/>
  <path fill="#8bc34a" d="M110.424 87.856c3.541 3.038 5.581 7.478 5.581 12.144 0 8.78-7.225 16.005-16.006 16.005-3.823 0-7.523-1.37-10.425-3.86-3.54-3.039-5.58-7.479-5.58-12.145 0-8.781 7.225-16.006 16.005-16.006 3.824 0 7.524 1.37 10.425 3.861"/>
</g>
<g id="a38">
  <path fill="none" stroke="url(#lnr3)" stroke-width="9" d="M92.355 70.142c3.962-1.011 8.088-1.215 12.13-.6 5.32.8 10.12 2.93 14.11 6"/>
  <path fill="none" stroke="url(#lnr2)" stroke-width="9" d="M124.195 81.162c5.081 6.595 7.25 14.989 6 23.22-1.088 7.303-4.792 13.969-10.42 18.75"/>
  <path fill="none" stroke="url(#lnr1)" stroke-width="9" d="M113.645 127.192c-6.954 3.509-14.996 4.221-22.46 1.99"/>
  <path fill="none" stroke="#e24538" stroke-width="9" d="M84.425 126.242c-12.629-7.412-18.27-22.891-13.37-36.69"/>
  <path fill="none" stroke="url(#lnr4)" stroke-width="43" d="M86.145 28.622c34.42-6.655 68.98 12.561 81.49 45.31"/>
  <path fill="none" stroke="url(#lnr3)" stroke-width="30" d="M163.765 82.572c1.51 5.609 2.274 11.392 2.274 17.2 0 34.872-27.559 64.069-62.374 66.08"/>
  <path fill="none" stroke="url(#lnr2)" stroke-width="19" d="M97.325 160.392c-32.254-1.394-58.032-28.309-58.032-60.594 0-3.014.225-6.025.672-9.006"/>
  <path fill="none" stroke="url(#lnr1)" stroke-width="8" d="M46.665 85.572c4.25-15.859 15.366-29.019 30.29-35.86"/>
  <path fill="#8bc34a" d="M109.975 87.485c3.808 3.034 6.029 7.646 6.029 12.515 0 8.779-7.224 16.004-16.004 16.004-3.623 0-7.141-1.231-9.975-3.489-3.807-3.035-6.029-7.647-6.029-12.515 0-8.78 7.225-16.004 16.004-16.004 3.624 0 7.142 1.23 9.975 3.489"/>
</g>
<g id="a39">
  <path fill="none" stroke="url(#lnr3)" stroke-width="9" d="M88.105 71.552c4.7-1.97 9.97-2.8 15.4-2.15 5.163.603 10.086 2.517 14.3 5.56"/>
  <path fill="none" stroke="url(#lnr2)" stroke-width="9" d="M123.575 80.392c5.29 6.43 7.727 14.752 6.74 23.02-.856 7.334-4.347 14.113-9.82 19.07"/>
  <path fill="none" stroke="url(#lnr1)" stroke-width="9" d="M114.495 126.732c-6.838 3.726-14.851 4.693-22.38 2.7"/>
  <path fill="none" stroke="#e24538" stroke-width="9" d="M85.265 126.722c-12.86-7.007-18.99-22.301-14.53-36.25"/>
  <path fill="none" stroke="url(#lnr4)" stroke-width="43" d="M79.295 30.292c35.299-10.461 73.246 7.542 87.47 41.5"/>
  <path fill="none" stroke="url(#lnr3)" stroke-width="30" d="M163.175 80.542c1.892 6.232 2.854 12.71 2.854 19.224 0 34.087-26.332 62.884-60.284 65.926"/>
  <path fill="none" stroke="url(#lnr2)" stroke-width="19" d="M99.245 160.442c-33.011-.372-59.966-27.633-59.966-60.646 0-2.371.139-4.74.416-7.094"/>
  <path fill="none" stroke="url(#lnr1)" stroke-width="8" d="M46.225 87.272c3.74-15.987 14.43-29.497 29.13-36.81"/>
  <path fill="#8bc34a" d="M109.575 87.175c4.044 3.019 6.43 7.779 6.43 12.825 0 8.78-7.225 16.005-16.005 16.005-3.45 0-6.81-1.116-9.575-3.18-4.043-3.019-6.43-7.779-6.43-12.825 0-8.78 7.225-16.005 16.005-16.005 3.451 0 6.81 1.116 9.575 3.18"/>
</g>
<g id="a40">
  <path fill="none" stroke="url(#lnr3)" stroke-width="9" d="M84.465 73.362c5.31-3.1 11.6-4.65 18.19-4.05 5.178.459 10.153 2.235 14.45 5.16"/>
  <path fill="none" stroke="url(#lnr2)" stroke-width="9" d="M123.025 79.742c5.463 6.281 8.127 14.53 7.37 22.82-.654 7.358-3.961 14.234-9.3 19.34"/>
  <path fill="none" stroke="url(#lnr1)" stroke-width="9" d="M115.225 126.322c-6.735 3.911-14.719 5.096-22.3 3.31"/>
  <path fill="none" stroke="#e24538" stroke-width="9" d="M85.995 127.112c-13.045-6.655-19.589-21.775-15.51-35.84"/>
  <path fill="none" stroke="url(#lnr4)" stroke-width="43" d="M73.605 32.232c35.708-13.888 76.576 2.804 92.35 37.72"/>
  <path fill="none" stroke="url(#lnr3)" stroke-width="30" d="M162.605 78.802c2.257 6.758 3.407 13.837 3.407 20.962 0 33.406-25.289 61.84-58.467 65.738"/>
  <path fill="none" stroke="url(#lnr2)" stroke-width="19" d="M100.905 160.432c-.324.005-.649.008-.973.008-33.277 0-60.66-27.383-60.66-60.66 0-1.812.081-3.623.243-5.428"/>
  <path fill="none" stroke="url(#lnr1)" stroke-width="8" d="M45.885 88.752c3.298-16.086 13.615-29.886 28.11-37.6"/>
  <path fill="#8bc34a" d="M109.215 86.915c4.253 2.995 6.789 7.883 6.789 13.085 0 8.779-7.224 16.004-16.004 16.004-3.298 0-6.518-1.02-9.215-2.919-4.253-2.995-6.789-7.883-6.789-13.085 0-8.78 7.225-16.004 16.004-16.004 3.299 0 6.518 1.019 9.215 2.919"/>
</g>
<g id="a41">
  <path fill="none" stroke="url(#lnr3)" stroke-width="9" d="M81.445 75.372c5.864-4.443 13.141-6.617 20.48-6.12 5.188.337 10.205 1.996 14.57 4.82"/>
  <path fill="none" stroke="url(#lnr2)" stroke-width="9" d="M122.535 79.202c5.4 5.95 8.49 14 7.91 22.64-.481 7.37-3.624 14.32-8.84 19.55"/>
  <path fill="none" stroke="url(#lnr1)" stroke-width="9" d="M115.845 125.952c-6.645 4.072-14.605 5.443-22.23 3.83"/>
  <path fill="none" stroke="#e24538" stroke-width="9" d="M86.645 127.422c-13.204-6.338-20.111-21.299-16.37-35.46"/>
  <path fill="none" stroke="url(#lnr4)" stroke-width="43" d="M71.395 33.132c35.469-15.164 77.147.5 93.85 35.27"/>
  <path fill="none" stroke="url(#lnr3)" stroke-width="30" d="M162.085 77.332c2.592 7.195 3.918 14.785 3.918 22.433 0 32.824-24.417 60.938-56.918 65.537"/>
  <path fill="none" stroke="url(#lnr2)" stroke-width="19" d="M102.325 160.392c-.8.032-1.601.047-2.402.047-33.277 0-60.66-27.383-60.66-60.66 0-1.337.044-2.673.132-4.007"/>
  <path fill="none" stroke="url(#lnr1)" stroke-width="8" d="M45.635 90.022c2.919-16.157 12.905-30.194 27.21-38.25"/>
  <path fill="#8bc34a" d="M108.912 86.698c4.432 2.968 7.099 7.965 7.099 13.299 0 8.782-7.227 16.008-16.009 16.008-3.172 0-6.274-.943-8.91-2.708-4.434-2.968-7.103-7.964-7.103-13.3 0-8.779 7.224-16.003 16.003-16.003 3.169 0 6.267.941 8.9 2.703"/>
</g>
<g id="a42">
  <path fill="none" stroke="url(#lnr3)" stroke-width="9" d="M78.955 77.452c6.027-5.66 14.102-8.636 22.36-8.24 5.194.237 10.242 1.8 14.66 4.54"/>
  <path fill="none" stroke="url(#lnr2)" stroke-width="9" d="M122.115 78.752c5.736 6.039 8.758 14.17 8.36 22.49-.34 7.375-3.348 14.382-8.46 19.71"/>
  <path fill="none" stroke="url(#lnr1)" stroke-width="9" d="M116.345 125.622c-6.559 4.202-14.486 5.734-22.14 4.28"/>
  <path fill="none" stroke="#e24538" stroke-width="9" d="M87.175 127.672c-13.317-6.085-20.509-20.903-17.05-35.13"/>
  <path fill="none" stroke="url(#lnr4)" stroke-width="43" d="M70.075 33.702c35.163-15.854 77.138-1.013 94.52 33.42"/>
  <path fill="none" stroke="url(#lnr3)" stroke-width="30" d="M161.625 76.112c2.891 7.552 4.373 15.571 4.373 23.657 0 32.342-23.705 60.184-55.633 65.343"/>
  <path fill="none" stroke="url(#lnr2)" stroke-width="19" d="M103.505 160.322c-1.2.071-2.403.107-3.606.107-33.271 0-60.65-27.378-60.65-60.65 0-.943.022-1.885.066-2.827"/>
  <path fill="none" stroke="url(#lnr1)" stroke-width="8" d="M45.445 91.082c2.605-16.209 12.315-30.438 26.46-38.77"/>
  <path fill="#8bc34a" d="M108.644 86.531c4.583 2.941 7.361 8.025 7.361 13.469 0 8.781-7.225 16.005-16.006 16.005-3.064.001-6.065-.879-8.645-2.534-4.582-2.941-7.36-8.025-7.36-13.47 0-8.781 7.225-16.006 16.005-16.006 3.065 0 6.066.88 8.645 2.536"/>
</g>
<g id="a43">
  <path fill="none" stroke="url(#lnr3)" stroke-width="9" d="M76.945 79.502c9.701-10.995 26.016-13.536 38.6-6.01"/>
  <path fill="none" stroke="url(#lnr2)" stroke-width="9" d="M121.775 78.402c5.828 5.948 8.977 14.027 8.71 22.35-.219 7.377-3.109 14.43-8.13 19.84"/>
  <path fill="none" stroke="url(#lnr1)" stroke-width="9" d="M116.745 125.362c-6.49 4.3-14.389 5.955-22.06 4.62"/>
  <path fill="none" stroke="#e24538" stroke-width="9" d="M87.615 127.872c-13.415-5.868-20.843-20.57-17.61-34.85"/>
  <path fill="none" stroke="url(#lnr4)" stroke-width="43" d="M69.015 34.192c34.904-16.414 77.108-2.248 95.04 31.9"/>
  <path fill="none" stroke="url(#lnr3)" stroke-width="30" d="M161.235 75.122c3.141 7.833 4.756 16.195 4.756 24.635 0 31.949-23.132 59.563-54.586 65.165"/>
  <path fill="none" stroke="url(#lnr2)" stroke-width="19" d="M104.465 160.252c-1.52.115-3.044.172-4.568.172-33.272 0-60.65-27.378-60.65-60.65 0-.617.009-1.235.028-1.852"/>
  <path fill="none" stroke="url(#lnr1)" stroke-width="8" d="M45.305 91.952c2.342-16.254 11.826-30.641 25.84-39.2"/>
  <path fill="#8bc34a" d="M108.218 86.272C113.04 89.158 116 94.381 116 100c0 8.777-7.222 16-16 16-3.059 0-6.056-.878-8.632-2.528C86.782 110.533 84 105.447 84 100c0-8.777 7.223-16 16-16 2.895 0 5.735.785 8.218 2.272"/>
</g>
<g id="a44">
  <path fill="none" stroke="url(#lnr3)" stroke-width="9" d="M75.365 81.442c9.25-12.369 26.487-15.895 39.85-8.15"/>
  <path fill="none" stroke="url(#lnr2)" stroke-width="9" d="M121.495 78.122c5.907 5.872 9.161 13.912 9 22.24-.13 7.385-2.938 14.478-7.9 19.95"/>
  <path fill="none" stroke="url(#lnr1)" stroke-width="9" d="M117.055 125.142c-6.435 4.383-14.312 6.137-22 4.9"/>
  <path fill="none" stroke="#e24538" stroke-width="9" d="M87.965 128.022c-13.488-5.701-21.101-20.308-18.05-34.63"/>
  <path fill="none" stroke="url(#lnr4)" stroke-width="43" d="M68.195 34.572c34.696-16.848 77.073-3.211 95.43 30.71"/>
  <path fill="none" stroke="url(#lnr3)" stroke-width="30" d="M160.915 74.352c3.347 8.052 5.07 16.686 5.07 25.406 0 31.642-22.69 59.076-53.77 65.014"/>
  <path fill="none" stroke="url(#lnr2)" stroke-width="19" d="M105.225 160.192c-1.772.156-3.55.234-5.33.234-33.271 0-60.65-27.378-60.65-60.65 0-.364.004-.729.01-1.094"/>
  <path fill="none" stroke="url(#lnr1)" stroke-width="8" d="M45.205 92.642c2.138-16.283 11.442-30.788 25.35-39.52"/>
  <path fill="#8bc34a" d="M108.111 86.172C112.993 89.043 116 94.3 116 99.963c0 8.777-7.223 16-16 16-2.966 0-5.874-.825-8.399-2.381C86.882 110.671 84 105.508 84 99.963c0-8.777 7.222-16 16-16 2.852 0 5.653.763 8.111 2.209"/>
</g>
<g id="a45">
  <path fill="none" stroke="url(#lnr3)" stroke-width="9" d="M74.135 83.202c8.745-13.565 26.789-18.006 40.83-10.05"/>
  <path fill="none" stroke="url(#lnr2)" stroke-width="9" d="M121.295 77.932c5.957 5.817 9.283 13.824 9.2 22.15-.058 7.383-2.795 14.5-7.7 20.02"/>
  <path fill="none" stroke="url(#lnr1)" stroke-width="9" d="M117.285 124.982c-6.397 4.442-14.259 6.268-21.96 5.1"/>
  <path fill="none" stroke="#e24538" stroke-width="9" d="M88.225 128.132c-13.546-5.574-21.297-20.117-18.37-34.47"/>
  <path fill="none" stroke="url(#lnr4)" stroke-width="43" d="M67.595 34.872c34.539-17.167 77.041-3.921 95.71 29.83"/>
  <path fill="none" stroke="url(#lnr3)" stroke-width="30" d="M160.675 73.792c3.5 8.207 5.304 17.038 5.304 25.96 0 31.422-22.375 58.725-53.184 64.9"/>
  <path fill="none" stroke="url(#lnr2)" stroke-width="19" d="M105.775 160.142c-1.951.19-3.911.285-5.872.285-33.277 0-60.66-27.383-60.66-60.66 0-.175.001-.35.002-.525"/>
  <path fill="none" stroke="url(#lnr1)" stroke-width="8" d="M45.145 93.142c1.989-16.3 11.157-30.888 24.98-39.75"/>
  <path fill="#8bc34a" d="M108.13 86.215c4.874 2.874 7.874 8.127 7.874 13.785 0 8.779-7.224 16.004-16.004 16.004-2.859 0-5.667-.767-8.13-2.219-4.873-2.874-7.874-8.127-7.874-13.785 0-8.78 7.225-16.004 16.004-16.004 2.86 0 5.667.766 8.13 2.219"/>
</g>
<g id="a46">
  <path fill="none" stroke="url(#lnr3)" stroke-width="9" d="M73.175 84.772c8.23-14.605 26.998-19.879 41.63-11.7"/>
  <path fill="none" stroke="url(#lnr2)" stroke-width="9" d="M121.165 77.802c5.988 5.785 9.357 13.774 9.32 22.1-.015 7.382-2.709 14.513-7.58 20.06"/>
  <path fill="none" stroke="url(#lnr1)" stroke-width="9" d="M117.445 124.872c-6.371 4.487-14.228 6.364-21.94 5.24"/>
  <path fill="none" stroke="#e24538" stroke-width="9" d="M88.385 128.202c-13.577-5.495-21.412-19.992-18.57-34.36"/>
  <path fill="none" stroke="url(#lnr4)" stroke-width="43" d="M67.205 35.072c34.438-17.375 77.02-4.382 95.89 29.26"/>
  <path fill="none" stroke="url(#lnr3)" stroke-width="30" d="M160.515 73.432c3.603 8.31 5.463 17.272 5.463 26.33 0 31.274-22.166 58.49-52.793 64.82"/>
  <path fill="none" stroke="url(#lnr2)" stroke-width="19" d="M106.125 160.102c-2.073.214-4.156.322-6.24.322-33.272 0-60.65-27.379-60.65-60.65v-.172"/>
  <path fill="none" stroke="url(#lnr1)" stroke-width="8" d="M45.105 93.472c1.889-16.312 10.969-30.956 24.74-39.9"/>
  <path fill="#8bc34a" d="M108.05 86.165c4.92 2.863 7.957 8.142 7.957 13.835 0 8.782-7.226 16.007-16.007 16.007-2.828-.001-5.605-.749-8.05-2.172-4.92-2.863-7.956-8.143-7.956-13.835 0-8.781 7.225-16.007 16.006-16.007 2.828.001 5.606.751 8.05 2.172"/>
</g>
<g id="a47">
  <path fill="none" stroke="url(#lnr3)" stroke-width="9" d="M72.475 86.092c5.187-10.351 15.816-16.913 27.393-16.913 5.198 0 10.311 1.322 14.857 3.843"/>
  <path fill="none" stroke="url(#lnr2)" stroke-width="9" d="M121.095 77.732c5.8 5.58 9.4 13.41 9.4 22.08.004 7.382-2.673 14.52-7.53 20.08"/>
  <path fill="none" stroke="url(#lnr1)" stroke-width="9" d="M117.505 124.822c-6.355 4.501-14.2 6.399-21.91 5.3"/>
  <path fill="none" stroke="#e24538" stroke-width="9" d="M88.475 128.232c-13.595-5.451-21.476-19.923-18.68-34.3"/>
  <path fill="none" stroke="url(#lnr4)" stroke-width="43" d="M67.015 35.162c34.388-17.479 77.012-4.609 95.98 28.98"/>
  <path fill="none" stroke="url(#lnr3)" stroke-width="30" d="M160.445 73.252c3.655 8.36 5.541 17.386 5.541 26.51 0 31.202-22.063 58.374-52.601 64.78"/>
  <path fill="none" stroke="url(#lnr2)" stroke-width="19" d="M106.305 160.082c-2.132.227-4.275.341-6.42.341-33.268 0-60.645-27.373-60.65-60.641"/>
  <path fill="none" stroke="url(#lnr1)" stroke-width="8" d="M45.085 93.622c1.843-16.316 10.878-30.985 24.62-39.97"/>
  <path fill="#8bc34a" d="M108.011 86.139c4.944 2.857 7.998 8.15 7.998 13.86 0 8.782-7.226 16.008-16.008 16.008-2.812 0-5.575-.741-8.01-2.148-4.944-2.856-8-8.15-8-13.86 0-8.781 7.225-16.006 16.005-16.006 2.811 0 5.572.74 8.005 2.146"/>
</g>
<g id="a48">
  <path fill="none" stroke="url(#lnr3)" stroke-width="9" d="M72.17 86.652c5.071-10.657 15.866-17.475 27.668-17.475 5.192 0 10.3 1.32 14.842 3.835"/>
  <path fill="none" stroke="url(#lnr2)" stroke-width="9" d="M121.05 77.732c5.8 5.57 9.4 13.4 9.4 22.07.009 7.379-2.66 14.517-7.51 20.08"/>
  <path fill="none" stroke="url(#lnr1)" stroke-width="9" d="M117.48 124.822c-6.353 4.497-14.193 6.395-21.9 5.3"/>
  <path fill="none" stroke="#e24538" stroke-width="9" d="M88.44 128.232c-13.586-5.454-21.462-19.919-18.67-34.29"/>
  <path fill="none" stroke="url(#lnr4)" stroke-width="43" d="M66.96 35.172c34.38-17.492 77.008-4.64 95.99 28.94"/>
  <path fill="none" stroke="url(#lnr3)" stroke-width="30" d="M160.39 73.232c3.659 8.364 5.548 17.395 5.548 26.525 0 31.193-22.051 58.36-52.578 64.775"/>
  <path fill="none" stroke="url(#lnr2)" stroke-width="19" d="M106.29 160.072c-2.139.228-4.288.343-6.44.343-33.261 0-60.635-27.362-60.65-60.623"/>
  <path fill="none" stroke="url(#lnr1)" stroke-width="8" d="M45.04 93.642c1.843-16.316 10.878-30.985 24.62-39.97"/>
  <path fill="#8bc34a" d="M108 86.14c4.946 2.855 8.003 8.149 8.003 13.86 0 8.779-7.224 16.003-16.003 16.003-2.808 0-5.567-.739-8-2.143-4.946-2.855-8.003-8.149-8.003-13.86 0-8.779 7.224-16.003 16.003-16.003 2.809 0 5.568.739 8 2.143"/>
</g>
</g>
<g>
  <path class="cntr1" fill="none" stroke="url(#lnr3)" stroke-width="9" d="M72.17 86.652c5.071-10.657 15.866-17.475 27.668-17.475 5.192 0 10.3 1.32 14.842 3.835"/>
  <path class="cntr1" fill="none" stroke="url(#lnr2)" stroke-width="9" d="M121.05 77.732c5.8 5.57 9.4 13.4 9.4 22.07.009 7.379-2.66 14.517-7.51 20.08"/>
  <path class="cntr1" fill="none" stroke="url(#lnr1)" stroke-width="9" d="M117.48 124.822c-6.353 4.497-14.193 6.395-21.9 5.3"/>
  <path class="cntr1" fill="none" stroke="#e24538" stroke-width="9" d="M88.44 128.232c-13.586-5.454-21.462-19.919-18.67-34.29"/>
  <path class="cntr2" fill="none" stroke="url(#lnr4)" stroke-width="43" d="M66.96 35.172c34.38-17.492 77.008-4.64 95.99 28.94"/>
  <path class="cntr3" fill="none" stroke="url(#lnr3)" stroke-width="30" d="M160.39 73.232c3.659 8.364 5.548 17.395 5.548 26.525 0 31.193-22.051 58.36-52.578 64.775"/>
  <path class="cntr4" fill="none" stroke="url(#lnr2)" stroke-width="19" d="M106.29 160.072c-2.139.228-4.288.343-6.44.343-33.261 0-60.635-27.362-60.65-60.623"/>
  <path class="cntr5" fill="none" stroke="url(#lnr1)" stroke-width="8" d="M45.04 93.642c1.843-16.316 10.878-30.985 24.62-39.97"/>
  <path class="cntr" fill="#8bc34a" d="M108 86.14c4.946 2.855 8.003 8.149 8.003 13.86 0 8.779-7.224 16.003-16.003 16.003-2.808 0-5.567-.739-8-2.143-4.946-2.855-8.003-8.149-8.003-13.86 0-8.779 7.224-16.003 16.003-16.003 2.809 0 5.568.739 8 2.143"/>
</g>
<style>
/* <![CDATA[ */

#a1 {animation-name: a1}
#a2 {animation-name: a2}
#a3 {animation-name: a3}
#a4 {animation-name: a4}
#a5 {animation-name: a5}
#a6 {animation-name: a6}
#a7 {animation-name: a7}
#a8 {animation-name: a8}
#a9 {animation-name: a9}
#a10 {animation-name: a10}
#a11 {animation-name: a11}
#a12 {animation-name: a12}
#a13 {animation-name: a13}
#a14 {animation-name: a14}
#a15 {animation-name: a15}
#a16 {animation-name: a16}
#a17 {animation-name: a17}
#a18 {animation-name: a18}
#a19 {animation-name: a19}
#a20 {animation-name: a20}
#a21 {animation-name: a21}
#a22 {animation-name: a22}
#a23 {animation-name: a23}
#a24 {animation-name: a24}
#a25 {animation-name: a25}
#a26 {animation-name: a26}
#a27 {animation-name: a27}
#a28 {animation-name: a28}
#a29 {animation-name: a29}
#a30 {animation-name: a30}
#a31 {animation-name: a31}
#a32 {animation-name: a32}
#a33 {animation-name: a33}
#a34 {animation-name: a34}
#a35 {animation-name: a35}
#a36 {animation-name: a36}
#a37 {animation-name: a37}
#a38 {animation-name: a38}
#a39 {animation-name: a39}
#a40 {animation-name: a40}
#a41 {animation-name: a41}
#a42 {animation-name: a42}
#a43 {animation-name: a43}
#a44 {animation-name: a44}
#a45 {animation-name: a45}
#a46 {animation-name: a46}
#a47 {animation-name: a47}
#a48 {animation-name: a48}

@keyframes a1 {0.00%{visibility: visible} 1.39%{visibility: hidden}}
@keyframes a2 {1.39%{visibility: visible} 2.78%{visibility: hidden}}
@keyframes a3 {2.78%{visibility: visible} 4.17%{visibility: hidden}}
@keyframes a4 {4.17%{visibility: visible} 5.56%{visibility: hidden}}
@keyframes a5 {5.56%{visibility: visible} 6.94%{visibility: hidden}}
@keyframes a6 {6.94%{visibility: visible} 8.33%{visibility: hidden}}
@keyframes a7 {8.33%{visibility: visible} 9.72%{visibility: hidden}}
@keyframes a8 {9.72%{visibility: visible} 11.11%{visibility: hidden}}
@keyframes a9 {11.11%{visibility: visible} 12.50%{visibility: hidden}}
@keyframes a10 {12.50%{visibility: visible} 13.89%{visibility: hidden}}
@keyframes a11 {13.89%{visibility: visible} 15.28%{visibility: hidden}}
@keyframes a12 {15.28%{visibility: visible} 16.67%{visibility: hidden}}
@keyframes a13 {16.67%{visibility: visible} 18.06%{visibility: hidden}}
@keyframes a14 {18.06%{visibility: visible} 19.44%{visibility: hidden}}
@keyframes a15 {19.44%{visibility: visible} 20.83%{visibility: hidden}}
@keyframes a16 {20.83%{visibility: visible} 22.22%{visibility: hidden}}
@keyframes a17 {22.22%{visibility: visible} 23.61%{visibility: hidden}}
@keyframes a18 {23.61%{visibility: visible} 25.00%{visibility: hidden}}
@keyframes a19 {25.00%{visibility: visible} 26.39%{visibility: hidden}}
@keyframes a20 {26.39%{visibility: visible} 27.78%{visibility: hidden}}
@keyframes a21 {27.78%{visibility: visible} 29.17%{visibility: hidden}}
@keyframes a22 {29.17%{visibility: visible} 30.56%{visibility: hidden}}
@keyframes a23 {30.56%{visibility: visible} 31.94%{visibility: hidden}}
@keyframes a24 {31.94%{visibility: visible} 33.33%{visibility: hidden}}
@keyframes a25 {33.33%{visibility: visible} 34.72%{visibility: hidden}}
@keyframes a26 {34.72%{visibility: visible} 36.11%{visibility: hidden}}
@keyframes a27 {36.11%{visibility: visible} 37.50%{visibility: hidden}}
@keyframes a28 {37.50%{visibility: visible} 38.89%{visibility: hidden}}
@keyframes a29 {38.89%{visibility: visible} 40.28%{visibility: hidden}}
@keyframes a30 {40.28%{visibility: visible} 41.67%{visibility: hidden}}
@keyframes a31 {41.67%{visibility: visible} 43.06%{visibility: hidden}}
@keyframes a32 {43.06%{visibility: visible} 44.44%{visibility: hidden}}
@keyframes a33 {44.44%{visibility: visible} 45.83%{visibility: hidden}}
@keyframes a34 {45.83%{visibility: visible} 47.22%{visibility: hidden}}
@keyframes a35 {47.22%{visibility: visible} 48.61%{visibility: hidden}}
@keyframes a36 {48.61%{visibility: visible} 50.00%{visibility: hidden}}
@keyframes a37 {50.00%{visibility: visible} 51.39%{visibility: hidden}}
@keyframes a38 {51.39%{visibility: visible} 52.78%{visibility: hidden}}
@keyframes a39 {52.78%{visibility: visible} 54.17%{visibility: hidden}}
@keyframes a40 {54.17%{visibility: visible} 55.56%{visibility: hidden}}
@keyframes a41 {55.56%{visibility: visible} 56.94%{visibility: hidden}}
@keyframes a42 {56.94%{visibility: visible} 58.33%{visibility: hidden}}
@keyframes a43 {58.33%{visibility: visible} 59.72%{visibility: hidden}}
@keyframes a44 {59.72%{visibility: visible} 61.11%{visibility: hidden}}
@keyframes a45 {61.11%{visibility: visible} 62.50%{visibility: hidden}}
@keyframes a46 {62.50%{visibility: visible} 63.89%{visibility: hidden}}
@keyframes a47 {63.89%{visibility: visible} 65.28%{visibility: hidden}}
@keyframes a48 {65.28%{visibility: visible} 66.67%{visibility: hidden}}

/* ]]> */
</style>
</svg>
